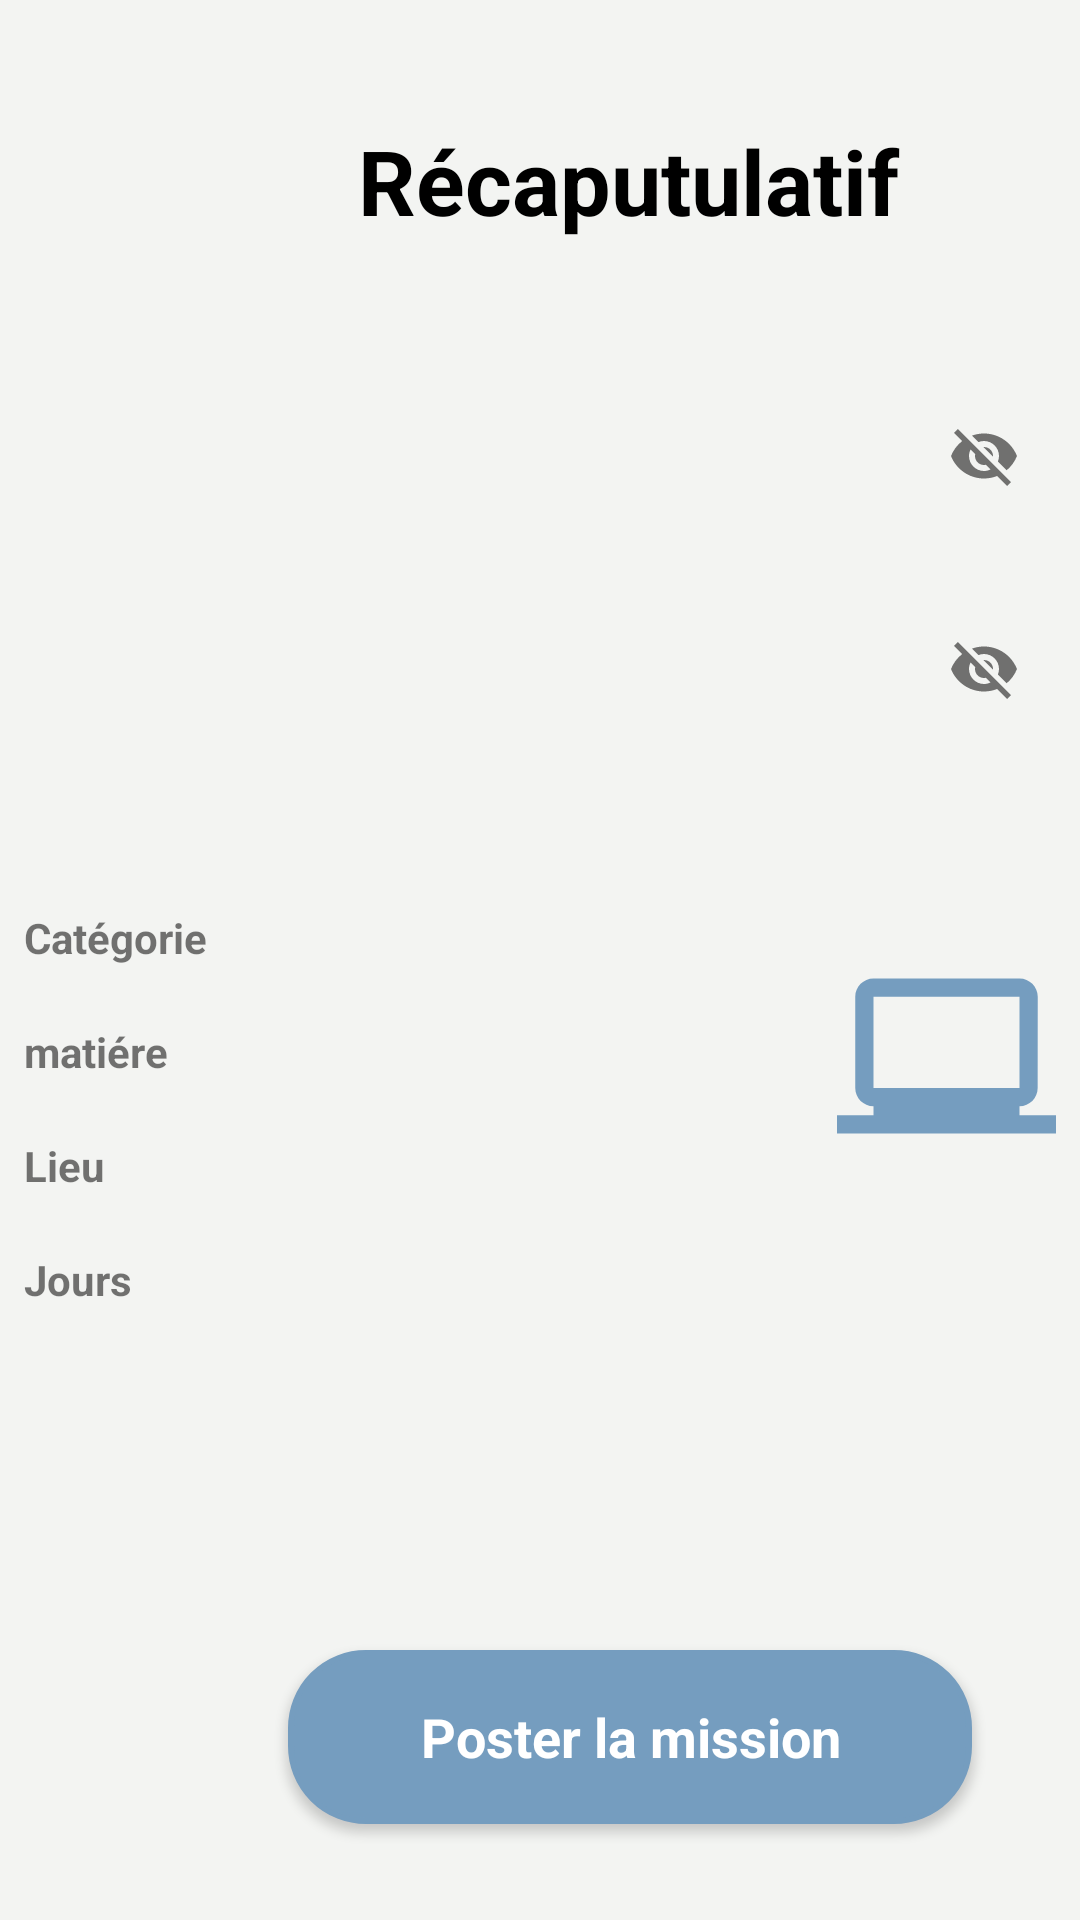

This screen was rendered from an Android layout file. Write that file and the resources it references.
<!-- AndroidManifest.xml: application theme AppTheme -->
<!-- res/layout/recaputulatif_proposition_daide.xml -->
<?xml version="1.0" encoding="utf-8"?>

<android.support.constraint.ConstraintLayout
    xmlns:android="http://schemas.android.com/apk/res/android"
    xmlns:app="http://schemas.android.com/apk/res-auto"
    xmlns:tools="http://schemas.android.com/tools"
    android:layout_width="match_parent"
    android:layout_height="match_parent"
    android:background="@color/blueBodyColor">


    <TextView
        android:id="@+id/besoin"
        android:layout_width="419dp"
        android:layout_height="68dp"
        android:layout_marginTop="40dp"
        android:text="Récaputulatif"
        android:textAlignment="center"
        android:textColor="@color/black"
        android:textSize="30sp"
        android:textStyle="bold"
        app:layout_constraintStart_toStartOf="parent"
        app:layout_constraintTop_toTopOf="parent" />


    <android.support.design.widget.TextInputLayout
        android:id="@+id/title_proposition"
        android:layout_width="match_parent"
        android:layout_height="55dp"
        android:layout_below="@id/besoin"
        android:layout_marginEnd="8dp"
        android:layout_marginStart="8dp"
        android:layout_marginTop="20dp"
        app:layout_constraintEnd_toEndOf="parent"
        app:layout_constraintHorizontal_bias="0.0"
        app:layout_constraintStart_toStartOf="parent"
        app:layout_constraintTop_toBottomOf="@+id/besoin"
        app:passwordToggleEnabled="true">


        <TextView
            android:id="@+id/matiere_title"
            android:layout_width="match_parent"
            android:layout_height="match_parent"
            app:layout_constraintEnd_toEndOf="parent"
            app:layout_constraintStart_toStartOf="parent"
            app:layout_constraintTop_toBottomOf="@+id/besoin" />
    </android.support.design.widget.TextInputLayout>

    <android.support.design.widget.TextInputLayout
        android:id="@+id/description_text"
        android:layout_width="match_parent"
        android:layout_height="80dp"
        android:layout_below="@id/besoin"
        android:layout_marginEnd="8dp"
        android:layout_marginStart="8dp"
        android:layout_marginTop="16dp"
        app:layout_constraintEnd_toEndOf="parent"
        app:layout_constraintHorizontal_bias="0.0"
        app:layout_constraintStart_toStartOf="parent"
        app:layout_constraintTop_toBottomOf="@+id/title_proposition"
        app:passwordToggleEnabled="true">


        <TextView
            android:id="@+id/description"
            android:layout_width="match_parent"
            android:layout_height="match_parent"
            app:layout_constraintEnd_toEndOf="parent"
            app:layout_constraintStart_toStartOf="parent"
            app:layout_constraintTop_toBottomOf="@+id/matiere_title" />
    </android.support.design.widget.TextInputLayout>

    <Button

        android:id="@+id/button_poster_proposition"
        style="@style/Base.TextAppearance.AppCompat.Body1"
        android:layout_width="228dp"
        android:layout_height="58dp"
        android:layout_marginBottom="32dp"
        android:layout_marginEnd="8dp"
        android:layout_marginStart="96dp"
        android:layout_marginTop="8dp"
        android:background="@drawable/background_signup"
        android:clickable="true"
        android:padding="16dp"
        android:text="Poster la mission"
        android:textAlignment="center"
        android:textAllCaps="false"
        android:textColor="#fff"
        android:textSize="18sp"
        android:textStyle="bold"
        app:layout_constraintBottom_toBottomOf="parent"
        app:layout_constraintEnd_toEndOf="parent"
        app:layout_constraintHorizontal_bias="0.0"
        app:layout_constraintStart_toStartOf="parent"
        app:layout_constraintTop_toBottomOf="@+id/linearLayout"
        app:layout_constraintVertical_bias="1.0" />

    <LinearLayout
        android:id="@+id/linearLayout"
        android:layout_width="0dp"
        android:layout_height="156dp"
        android:layout_marginEnd="8dp"
        android:layout_marginStart="8dp"
        android:layout_marginTop="24dp"
        android:orientation="horizontal"
        app:layout_constraintEnd_toEndOf="parent"
        app:layout_constraintHorizontal_bias="0.0"
        app:layout_constraintStart_toStartOf="parent"
        app:layout_constraintTop_toBottomOf="@+id/description_text">

        <LinearLayout
            android:layout_width="271dp"
            android:layout_height="match_parent"
            android:background="@color/blueBodyColor"
            android:orientation="vertical">

            <TextView
                android:id="@+id/categorie-text"
                android:layout_width="219dp"
                android:layout_height="wrap_content"
                android:text="@string/catégorie_proposition"
                android:textStyle="bold" />

            <TextView
                android:id="@+id/categorie_proposition"
                android:layout_width="241dp"
                android:layout_height="wrap_content"
                android:textAlignment="center"
                android:textStyle="bold" />

            <TextView
                android:id="@+id/matiere-text"
                android:layout_width="216dp"
                android:layout_height="wrap_content"
                android:text="@string/matiére_proposition"
                android:textStyle="bold" />

            <TextView
                android:id="@+id/matiere_proposition"
                android:layout_width="241dp"
                android:layout_height="wrap_content" />

            <TextView
                android:id="@+id/text-lieu"
                android:layout_width="224dp"
                android:layout_height="wrap_content"
                android:text="@string/locality_demande"
                android:textStyle="bold" />

            <TextView
                android:id="@+id/lieu"
                android:layout_width="241dp"
                android:layout_height="wrap_content" />

            <TextView
                android:id="@+id/text-jours"
                android:layout_width="224dp"
                android:layout_height="wrap_content"
                android:text="@string/jours_proposition"
                android:textStyle="bold" />

            <TextView
                android:id="@+id/jours"
                android:layout_width="241dp"
                android:layout_height="wrap_content" />
        </LinearLayout>

        <ImageView
            android:id="@+id/imageView"
            android:layout_width="match_parent"
            android:layout_height="101dp"
            android:layout_weight="1"
            app:srcCompat="@drawable/ic_laptop_windows_black_24dp" />

    </LinearLayout>


</android.support.constraint.ConstraintLayout>
<!-- resources referenced by this layout -->
<resources>
  <color name="black">#000000</color>
  <color name="blueBodyColor">#F3F4F2</color>
  <!-- drawable background_signup (drawable) -->
  <?xml version="1.0" encoding="utf-8"?>
  <shape xmlns:android="http://schemas.android.com/apk/res/android">
      <stroke
          android:width="2dp"
          android:color="#759dbf" />
      <corners android:radius="25dp" />
  
      <padding
          android:bottom="2dp"
          android:left="2dp"
          android:right="2dp"
          android:top="2dp" />
  
      <solid android:color="#759dbf" />
  
  </shape>
  <!-- drawable ic_laptop_windows_black_24dp (drawable) -->
  <vector xmlns:android="http://schemas.android.com/apk/res/android"
      android:width="24dp"
      android:height="24dp"
      android:tint="#759DBF"
      android:viewportWidth="24.0"
      android:viewportHeight="24.0">
      <path
          android:fillColor="#FF000000"
          android:pathData="M20,18v-1c1.1,0 1.99,-0.9 1.99,-2L22,5c0,-1.1 -0.9,-2 -2,-2H4c-1.1,0 -2,0.9 -2,2v10c0,1.1 0.9,2 2,2v1H0v2h24v-2h-4zM4,5h16v10H4V5z" />
  </vector>
  <string name="jours_proposition">Jours</string>
  <string name="locality_demande">Lieu</string>
  <style name="AppTheme" parent="Theme.AppCompat.Light.DarkActionBar">
          
          <item name="colorPrimary">@color/colorPrimary</item>
          <item name="colorPrimaryDark">@color/colorPrimaryDark</item>
          <item name="colorAccent">@color/colorAccent</item>
          <item name="windowActionBar">false</item>
          <item name="windowNoTitle">true</item>
      </style>
  <color name="colorPrimary">#008577</color>
  <color name="colorPrimaryDark">#81a4c2</color>
  <color name="colorAccent">#81a4c2</color>
</resources>
